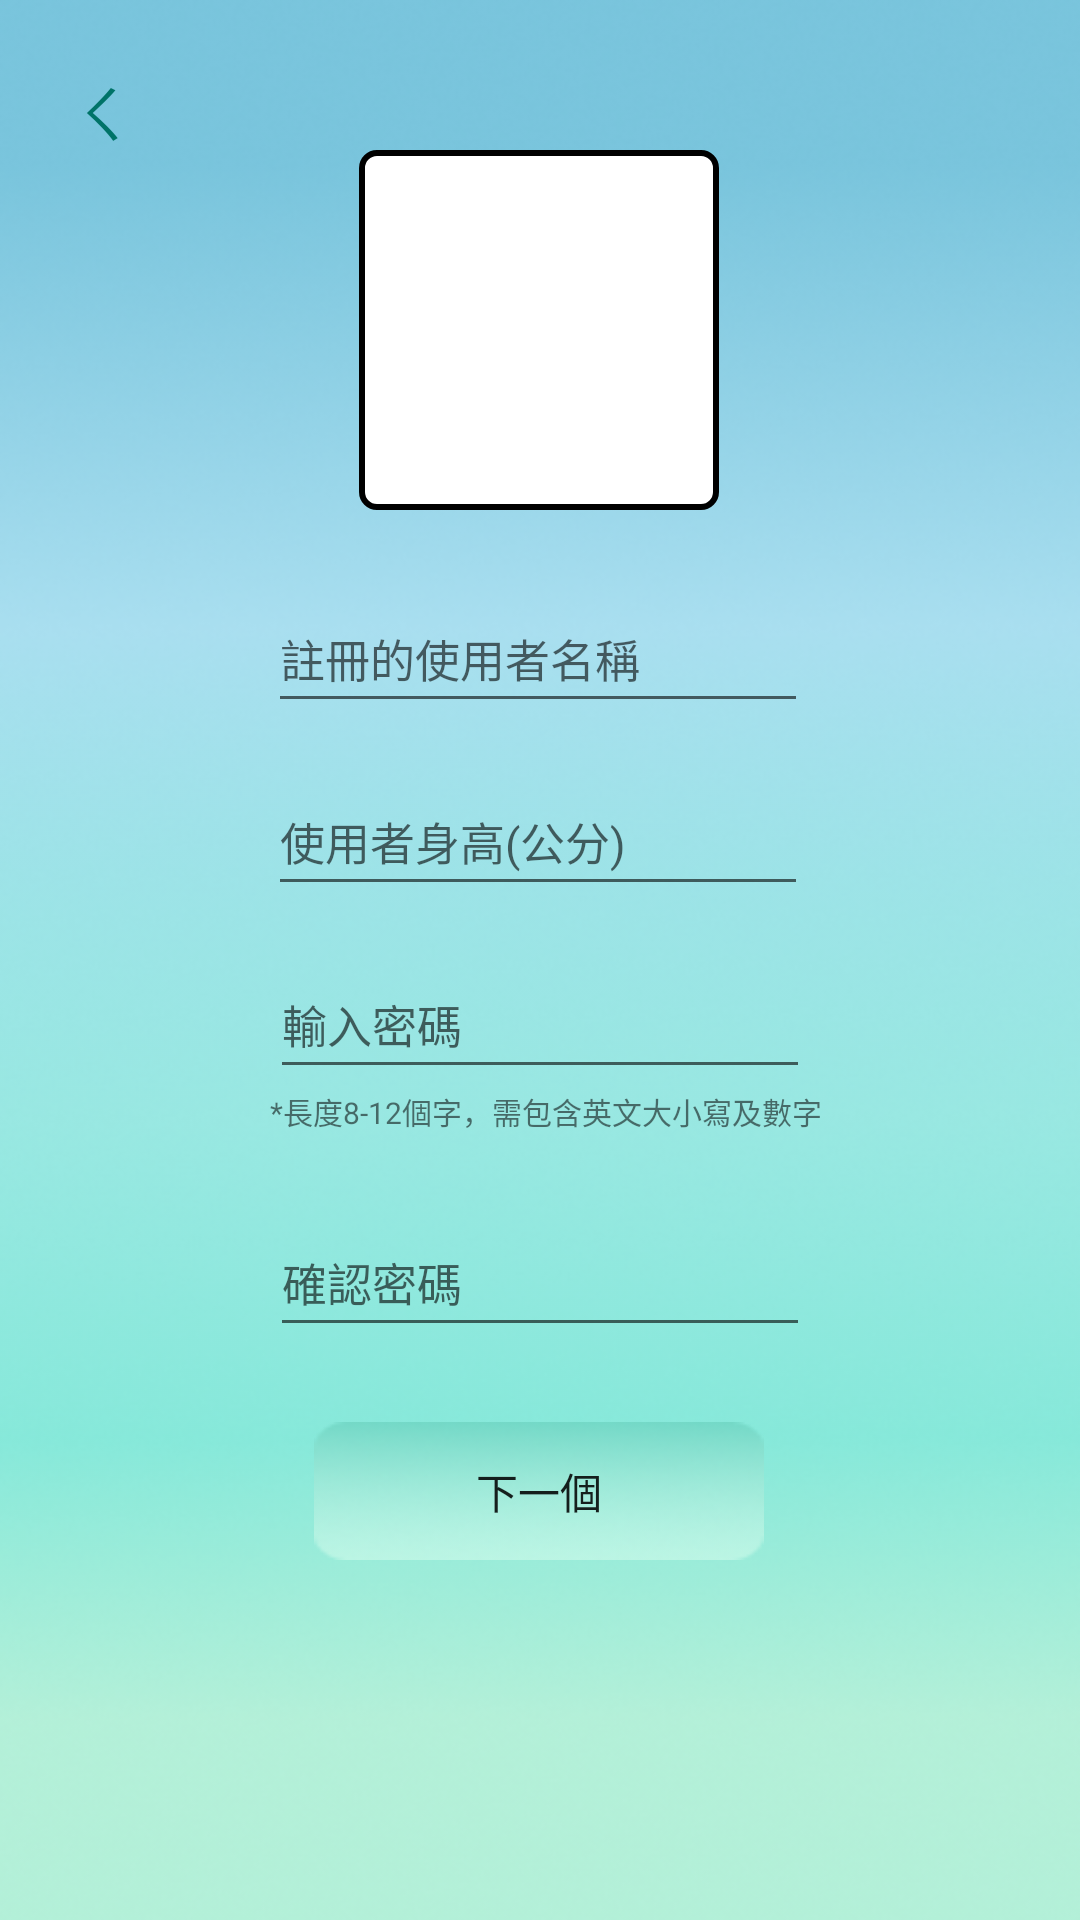

The Android layout XML behind this screen, and the referenced resources:
<!-- AndroidManifest.xml: application theme MaterialTheme -->
<!-- res/layout/activity_register.xml -->
<?xml version="1.0" encoding="utf-8"?>
<android.support.constraint.ConstraintLayout xmlns:android="http://schemas.android.com/apk/res/android"
    xmlns:app="http://schemas.android.com/apk/res-auto"
    xmlns:tools="http://schemas.android.com/tools"
    android:layout_width="match_parent"
    android:layout_height="match_parent"
    android:background="@drawable/registerbackground"
    tools:context=".login.register">

    <EditText
        android:id="@+id/reg_name"
        android:layout_width="180dp"
        android:layout_height="46dp"
        android:layout_centerInParent="true"
        android:layout_marginTop="25dp"
        android:textSize="15dp"
        android:hint="註冊的使用者名稱"
        android:inputType="textPersonName"
        app:layout_constraintEnd_toEndOf="parent"
        app:layout_constraintHorizontal_bias="0.497"
        app:layout_constraintStart_toStartOf="parent"
        app:layout_constraintTop_toBottomOf="@+id/spinner"
        tools:ignore="MissingConstraints" />

    <EditText
        android:id="@+id/reg_height"
        android:layout_width="180dp"
        android:layout_height="46dp"
        android:layout_centerInParent="true"
        android:layout_marginTop="15dp"
        android:textSize="15dp"
        android:hint="使用者身高(公分)"
        android:inputType="number"
        app:layout_constraintEnd_toEndOf="parent"
        app:layout_constraintHorizontal_bias="0.497"
        app:layout_constraintStart_toStartOf="parent"
        app:layout_constraintTop_toBottomOf="@+id/reg_name"
        tools:ignore="MissingConstraints" />

    <Button
        android:id="@+id/finishregister"
        android:layout_width="150dp"
        android:layout_height="46dp"
        android:layout_marginTop="25dp"
        android:text="下一個"
        android:background="@drawable/buttonbackground"
        app:layout_constraintEnd_toEndOf="parent"
        app:layout_constraintHorizontal_bias="0.498"
        app:layout_constraintStart_toStartOf="parent"
        app:layout_constraintTop_toBottomOf="@+id/Password_check" />

    <Button
        android:id="@+id/back_to_user"
        android:layout_width="62dp"
        android:layout_height="47dp"
        android:background="#00000000"
        android:text="ㄑ"
        android:textSize="20dp"
        android:textColor="#007368"
        app:layout_constraintBottom_toBottomOf="parent"
        app:layout_constraintEnd_toEndOf="parent"
        app:layout_constraintHorizontal_bias="0.011"
        app:layout_constraintStart_toStartOf="parent"
        app:layout_constraintTop_toTopOf="parent"
        app:layout_constraintVertical_bias="0.023" />

    <Spinner
        android:id="@+id/spinner"
        android:layout_width="120dp"
        android:layout_height="120dp"
        android:layout_marginTop="50dp"
        android:background="@drawable/headspin_back"
        android:drawSelectorOnTop="true"
        android:minWidth="100dp"
        android:spinnerMode="dialog"
        app:layout_constraintEnd_toEndOf="parent"
        app:layout_constraintHorizontal_bias="0.498"
        app:layout_constraintStart_toStartOf="parent"
        app:layout_constraintTop_toTopOf="parent"
        tools:ignore="MissingConstraints" />

    <EditText
        android:id="@+id/Password"
        android:layout_width="180dp"
        android:layout_height="46dp"
        android:layout_marginTop="15dp"
        android:ems="12"
        android:textSize="15dp"
        android:hint="輸入密碼"
        android:inputType="textPassword"
        app:layout_constraintEnd_toEndOf="parent"
        app:layout_constraintStart_toStartOf="parent"
        app:layout_constraintTop_toBottomOf="@+id/reg_height" />

    <EditText
        android:id="@+id/Password_check"
        android:layout_width="180dp"
        android:layout_height="46dp"
        android:layout_marginTop="40dp"
        android:ems="12"
        android:textSize="15dp"
        android:hint="確認密碼"
        android:inputType="textPassword"
        app:layout_constraintEnd_toEndOf="parent"
        app:layout_constraintStart_toStartOf="parent"
        app:layout_constraintTop_toBottomOf="@+id/Password" />

    <TextView
        android:id="@+id/password_notice"
        android:layout_width="wrap_content"
        android:layout_height="wrap_content"
        android:text="*長度8-12個字，需包含英文大小寫及數字"
        android:textSize="10dp"
        app:layout_constraintStart_toStartOf="@+id/Password"
        app:layout_constraintTop_toBottomOf="@+id/Password" />

    <TextView
        android:id="@+id/password_check_notice"
        android:layout_width="wrap_content"
        android:layout_height="wrap_content"
        android:text="*與密碼不相符"
        android:textSize="10dp"
        android:textColor="#ff0000"
        android:visibility="invisible"
        app:layout_constraintStart_toStartOf="@+id/Password_check"
        app:layout_constraintTop_toBottomOf="@+id/Password_check" />

    <EditText
        android:id="@+id/input_answer"
        android:layout_width="wrap_content"
        android:layout_height="wrap_content"
        android:ems="10"
        android:gravity="start|top"
        android:visibility="invisible"
        android:inputType="textMultiLine"
        app:layout_constraintBottom_toTopOf="@+id/finishregister"
        app:layout_constraintEnd_toEndOf="parent"
        app:layout_constraintStart_toStartOf="parent"
        app:layout_constraintTop_toTopOf="parent" />

    <TextView
        android:id="@+id/question_text"
        android:layout_width="wrap_content"
        android:layout_height="wrap_content"
        android:text="請輸入忘記密碼時您要回答的問題"
        android:textColor="@color/black"
        android:visibility="invisible"
        app:layout_constraintBottom_toTopOf="@+id/reg_name"
        app:layout_constraintStart_toStartOf="@+id/input_answer" />

    <TextView
        android:id="@+id/name_notice"
        android:layout_width="wrap_content"
        android:layout_height="wrap_content"
        android:text="使用者名稱重複!"
        android:textSize="10dp"
        android:textColor="#ff0000"
        android:visibility="invisible"
        app:layout_constraintStart_toStartOf="@+id/reg_name"
        app:layout_constraintTop_toBottomOf="@+id/reg_name" />

</android.support.constraint.ConstraintLayout>
<!-- resources referenced by this layout -->
<resources>
  <color name="black">#000</color>
  <!-- drawable buttonbackground: png bitmap (drawable-xxhdpi, 8235 bytes) -->
  <!-- drawable headspin_back (drawable) -->
  <?xml version="1.0" encoding="utf-8"?>
  <layer-list xmlns:android="http://schemas.android.com/apk/res/android" >
      //第一組item 圓角邊框
      <item>
          <shape>
              <stroke
                  android:width="2dp"
                  android:color="#000"
                  />    //邊框線顏色
              <corners android:radius="5dp" />      //圓角度數
              <solid android:color="#FFF" >      //背景顏色
              </solid>
              <padding android:right="5dp" />       //邊距
              <size
                  android:width="150dp"
                  android:height="150dp"
                  />
          </shape>
      </item>
      //第二組item spinner箭頭圖示
  </layer-list>
  <!-- drawable registerbackground: png bitmap (drawable-xxhdpi, 213534 bytes) -->
  <style name="MaterialTheme" parent="Theme.AppCompat.Light.NoActionBar" />
</resources>
